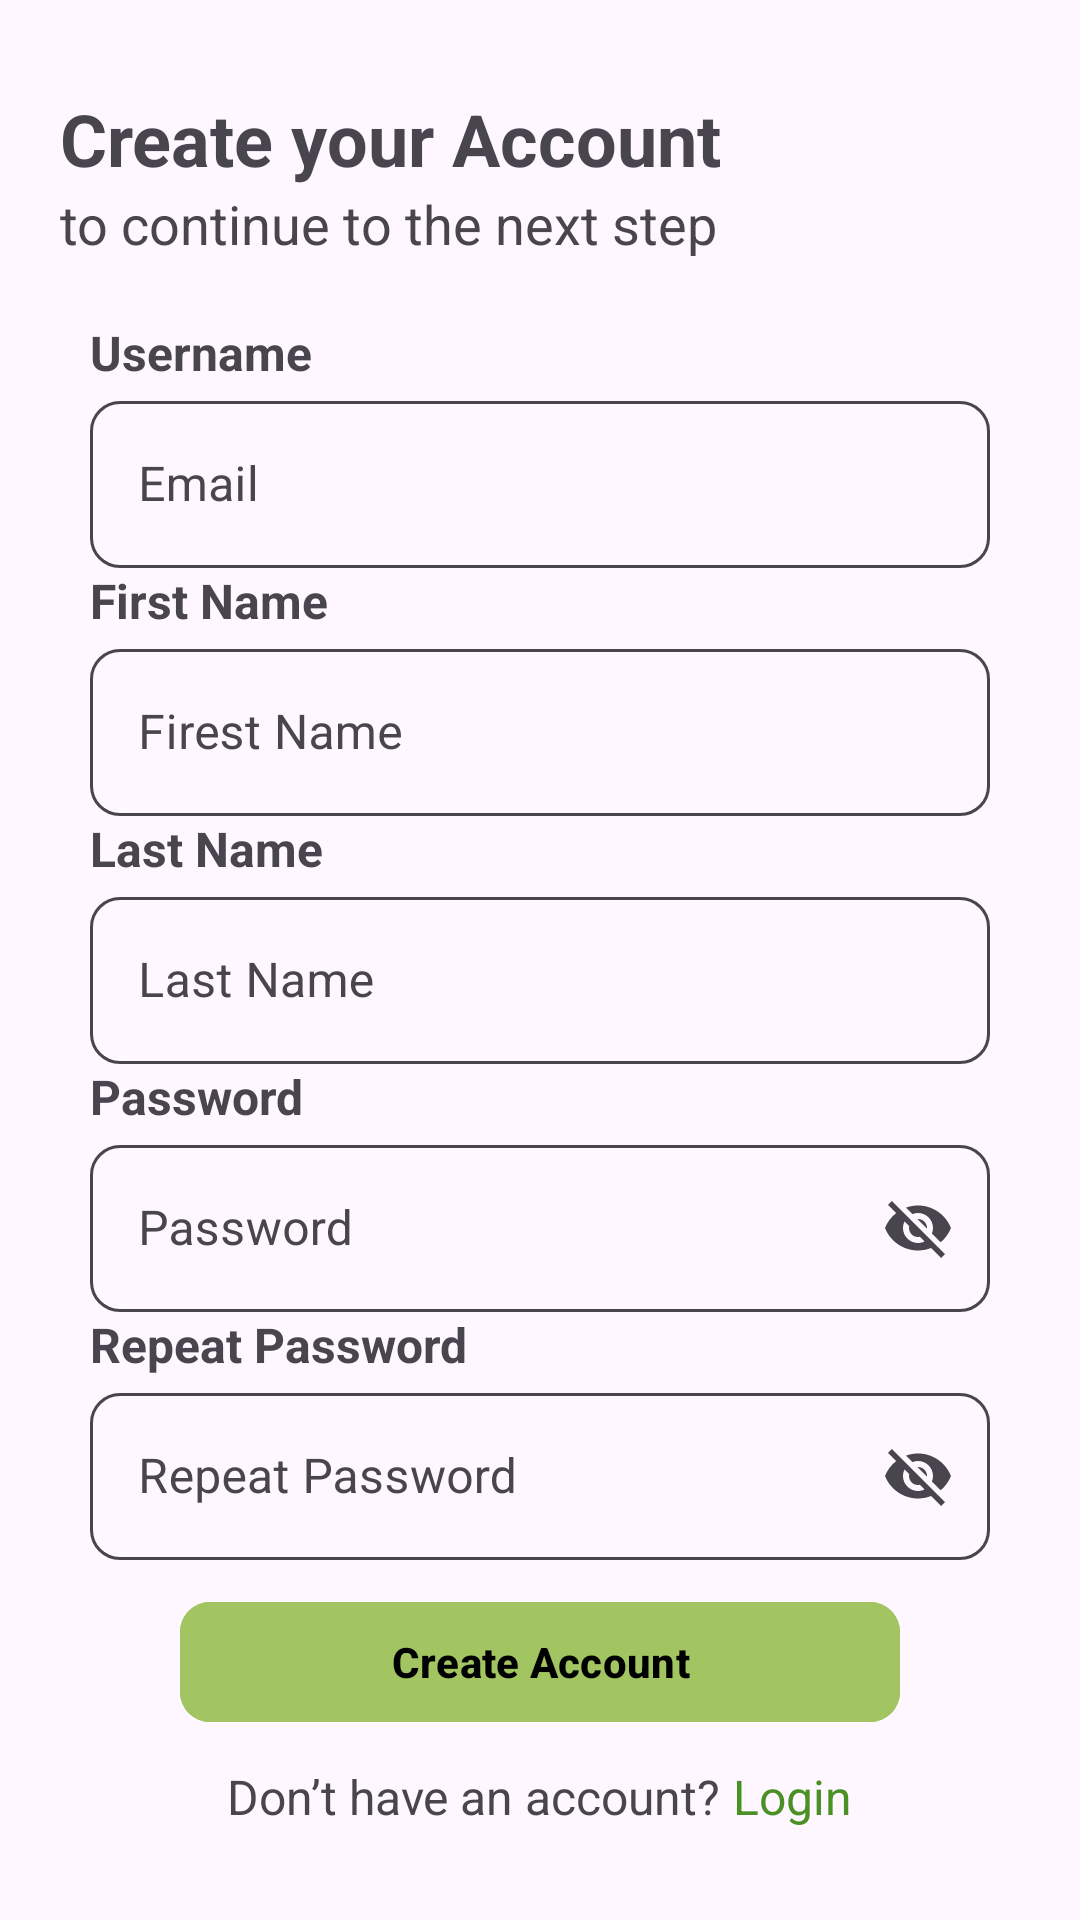

Here is an Android app screen rendered from its layout file. Give the layout XML and the strings, colors and styles it references.
<!-- AndroidManifest.xml: application theme Theme.GmailClone -->
<!-- res/layout/activity_sigup.xml -->
<?xml version="1.0" encoding="utf-8"?>
<androidx.constraintlayout.widget.ConstraintLayout xmlns:android="http://schemas.android.com/apk/res/android"
    xmlns:app="http://schemas.android.com/apk/res-auto"
    xmlns:tools="http://schemas.android.com/tools"
    android:id="@+id/main"
    android:layout_width="match_parent"
    android:layout_height="match_parent"
    tools:context=".activities.SigupActivity">

    <LinearLayout
        android:id="@+id/contextLayout"
        android:layout_width="match_parent"
        android:layout_height="match_parent"
        app:layout_constraintStart_toStartOf="parent"
        app:layout_constraintEnd_toEndOf="parent"
        app:layout_constraintTop_toTopOf="parent"
        app:layout_constraintBottom_toBottomOf="parent"
        android:orientation="vertical"
        android:layout_margin="10dp">

        <TextView
            android:layout_width="wrap_content"
            android:layout_height="wrap_content"
            android:text="Create your Account"
            android:textSize="24sp"
            android:textStyle="bold"
            android:textColor="?android:colorControlNormal"
            android:layout_gravity="start"
            android:layout_marginStart="10dp"
            android:layout_marginTop="20dp"/>

        <TextView
            android:layout_width="wrap_content"
            android:layout_height="wrap_content"
            android:text="to continue to the next step"
            android:textSize="18sp"
            android:textColor="?android:colorControlNormal"
            android:layout_gravity="start"
            android:layout_marginStart="10dp"
            android:layout_marginBottom="20dp"/>

        <TextView
            android:layout_width="wrap_content"
            android:layout_height="wrap_content"
            android:text="Username"
            android:textSize="16sp"
            android:textStyle="bold"
            android:textColor="?android:colorControlNormal"
            android:layout_gravity="start"
            android:layout_marginStart="20dp"
            android:visibility="visible"
            android:layout_marginTop="0dp"/>

        <com.google.android.material.textfield.TextInputLayout
            android:id="@+id/emailTIL"
            style="@style/Widget.MaterialComponents.TextInputLayout.OutlinedBox"
            android:layout_width="match_parent"
            android:layout_height="wrap_content"
            android:layout_marginStart="20dp"
            app:boxStrokeColor="?android:colorControlNormal"
            app:hintTextColor="?android:textColorPrimary"
            app:boxCornerRadiusBottomEnd="10dp"
            app:boxCornerRadiusBottomStart="10dp"
            app:boxCornerRadiusTopEnd="10dp"
            app:boxCornerRadiusTopStart="10dp"
            android:hint="Email"
            android:textColorHint="?android:colorControlNormal"
            android:layout_marginEnd="20dp">

            <com.google.android.material.textfield.TextInputEditText
                android:id="@+id/emailET"
                android:layout_width="match_parent"
                android:layout_height="wrap_content"
                android:textColor="?android:colorControlNormal"/>

        </com.google.android.material.textfield.TextInputLayout>

        <TextView
            android:layout_width="wrap_content"
            android:layout_height="wrap_content"
            android:text="First Name"
            android:textSize="16sp"
            android:textStyle="bold"
            android:textColor="?android:colorControlNormal"
            android:layout_gravity="start"
            android:layout_marginStart="20dp"
            android:visibility="visible"
            android:layout_marginTop="0dp"/>

        <com.google.android.material.textfield.TextInputLayout
            android:id="@+id/nameTIL"
            style="@style/Widget.MaterialComponents.TextInputLayout.OutlinedBox"
            android:layout_width="match_parent"
            android:layout_height="wrap_content"
            android:layout_marginStart="20dp"
            app:boxStrokeColor="?android:colorControlNormal"
            app:hintTextColor="?android:textColorPrimary"
            app:boxCornerRadiusBottomEnd="10dp"
            app:boxCornerRadiusBottomStart="10dp"
            app:boxCornerRadiusTopEnd="10dp"
            app:boxCornerRadiusTopStart="10dp"
            android:hint="Firest Name"
            android:textColorHint="?android:colorControlNormal"
            android:layout_marginEnd="20dp">

            <com.google.android.material.textfield.TextInputEditText
                android:id="@+id/nameET"
                android:layout_width="match_parent"
                android:layout_height="wrap_content"
                android:textColor="?android:colorControlNormal"
                />

        </com.google.android.material.textfield.TextInputLayout>

        <TextView
            android:layout_width="wrap_content"
            android:layout_height="wrap_content"
            android:text="Last Name"
            android:textSize="16sp"
            android:textStyle="bold"
            android:textColor="?android:colorControlNormal"
            android:layout_gravity="start"
            android:layout_marginStart="20dp"
            android:visibility="visible"
            android:layout_marginTop="0dp"/>

        <com.google.android.material.textfield.TextInputLayout
            android:id="@+id/phoneNoTIL"
            style="@style/Widget.MaterialComponents.TextInputLayout.OutlinedBox"
            android:layout_width="match_parent"
            android:layout_height="wrap_content"
            android:layout_marginStart="20dp"
            android:layout_marginEnd="20dp"
            android:hint="Last Name"
            app:boxStrokeColor="?android:colorControlNormal"
            app:hintTextColor="?android:textColorPrimary"
            app:boxCornerRadiusBottomEnd="10dp"
            app:boxCornerRadiusBottomStart="10dp"
            app:boxCornerRadiusTopEnd="10dp"
            android:textColorHint="?android:colorControlNormal"
            app:boxCornerRadiusTopStart="10dp">

            <com.google.android.material.textfield.TextInputEditText
                android:id="@+id/phoneNoET"
                android:layout_width="match_parent"
                android:layout_height="wrap_content"
                android:textColor="?android:colorControlNormal"
                />

        </com.google.android.material.textfield.TextInputLayout>


        <TextView
            android:layout_width="wrap_content"
            android:layout_height="wrap_content"
            android:text="Password"
            android:textSize="16sp"
            android:textStyle="bold"
            android:textColor="?android:colorControlNormal"
            android:layout_gravity="start"
            android:layout_marginStart="20dp"
            android:visibility="visible"
            android:layout_marginTop="0dp"/>

        <com.google.android.material.textfield.TextInputLayout
            android:id="@+id/passwordTIL"
            style="@style/Widget.MaterialComponents.TextInputLayout.OutlinedBox"
            android:layout_width="match_parent"
            android:layout_height="wrap_content"
            android:layout_marginStart="20dp"
            android:layout_marginEnd="20dp"
            app:boxStrokeColor="?android:colorControlNormal"
            app:hintTextColor="?android:textColorPrimary"
            app:boxCornerRadiusBottomEnd="10dp"
            app:boxCornerRadiusBottomStart="10dp"
            app:boxCornerRadiusTopEnd="10dp"
            app:boxCornerRadiusTopStart="10dp"
            app:endIconMode="password_toggle"
            android:textColorHint="?android:colorControlNormal"
            app:endIconTint="?android:colorControlNormal"
            android:hint="Password">

            <com.google.android.material.textfield.TextInputEditText
                android:id="@+id/passwordET"
                android:layout_width="match_parent"
                android:layout_height="wrap_content"
                android:textColor="?android:colorControlNormal"
                />

        </com.google.android.material.textfield.TextInputLayout>

        <TextView
            android:layout_width="wrap_content"
            android:layout_height="wrap_content"
            android:text="Repeat Password"
            android:textSize="16sp"
            android:textStyle="bold"
            android:textColor="?android:colorControlNormal"
            android:layout_gravity="start"
            android:layout_marginStart="20dp"
            android:visibility="visible"
            android:layout_marginTop="0dp"/>

        <com.google.android.material.textfield.TextInputLayout
            android:id="@+id/endPasswordTIL"
            style="@style/Widget.MaterialComponents.TextInputLayout.OutlinedBox"
            android:layout_width="match_parent"
            android:layout_height="wrap_content"
            android:layout_marginStart="20dp"
            android:layout_marginEnd="20dp"
            app:boxStrokeColor="?android:colorControlNormal"
            app:hintTextColor="?android:textColorPrimary"
            app:boxCornerRadiusBottomEnd="10dp"
            app:boxCornerRadiusBottomStart="10dp"
            app:boxCornerRadiusTopEnd="10dp"
            app:boxCornerRadiusTopStart="10dp"
            app:endIconMode="password_toggle"
            app:endIconTint="?android:colorControlNormal"
            android:textColorHint="?android:colorControlNormal"
            android:hint="Repeat Password">

            <com.google.android.material.textfield.TextInputEditText
                android:id="@+id/endPasswordET"
                android:layout_width="match_parent"
                android:layout_height="wrap_content"
                android:textColor="?android:colorControlNormal"
                />

        </com.google.android.material.textfield.TextInputLayout>

        <com.google.android.material.button.MaterialButton
            android:id="@+id/signupButton"
            android:layout_width="match_parent"
            android:layout_height="wrap_content"
            android:layout_gravity="center"
            android:layout_marginTop="10dp"
            android:text="Create Account"
            android:textColor="@color/black"
            android:layout_marginStart="50dp"
            android:layout_marginEnd="50dp"
            android:textStyle="bold"
            app:cornerRadius="10dp"
            android:backgroundTint="@color/green"/>

        <LinearLayout
            android:layout_width="match_parent"
            android:layout_height="wrap_content"
            android:orientation="horizontal"
            android:gravity="center"
            android:layout_marginTop="10dp">

            <TextView
                android:layout_width="wrap_content"
                android:layout_height="wrap_content"
                android:text="Don’t have an account? "
                android:textSize="16sp"
                android:textColor="?android:colorControlNormal"
                android:layout_gravity="center"
                />

            <TextView
                android:id="@+id/loginButton"
                android:layout_width="wrap_content"
                android:layout_height="wrap_content"
                android:text="Login"
                android:textSize="16sp"
                android:textColor="@color/dark_green"
                android:layout_gravity="center"
                />


        </LinearLayout>

    </LinearLayout>

</androidx.constraintlayout.widget.ConstraintLayout>
<!-- resources referenced by this layout -->
<resources>
  <color name="black">#FF000000</color>
  <color name="dark_green">#4B9025</color>
  <color name="green">#A2C461</color>
  <style name="Theme.GmailClone" parent="Base.Theme.GmailClone" />
  <style name="Base.Theme.GmailClone" parent="Theme.Material3.DayNight.NoActionBar">
          
          
  
  
          <item name="android:statusBarColor">@color/white</item>
          <item name="android:fitsSystemWindows">true</item>
          <item name="android:windowLightStatusBar">true</item>
      </style>
  <color name="white">#FFFFFFFF</color>
</resources>
